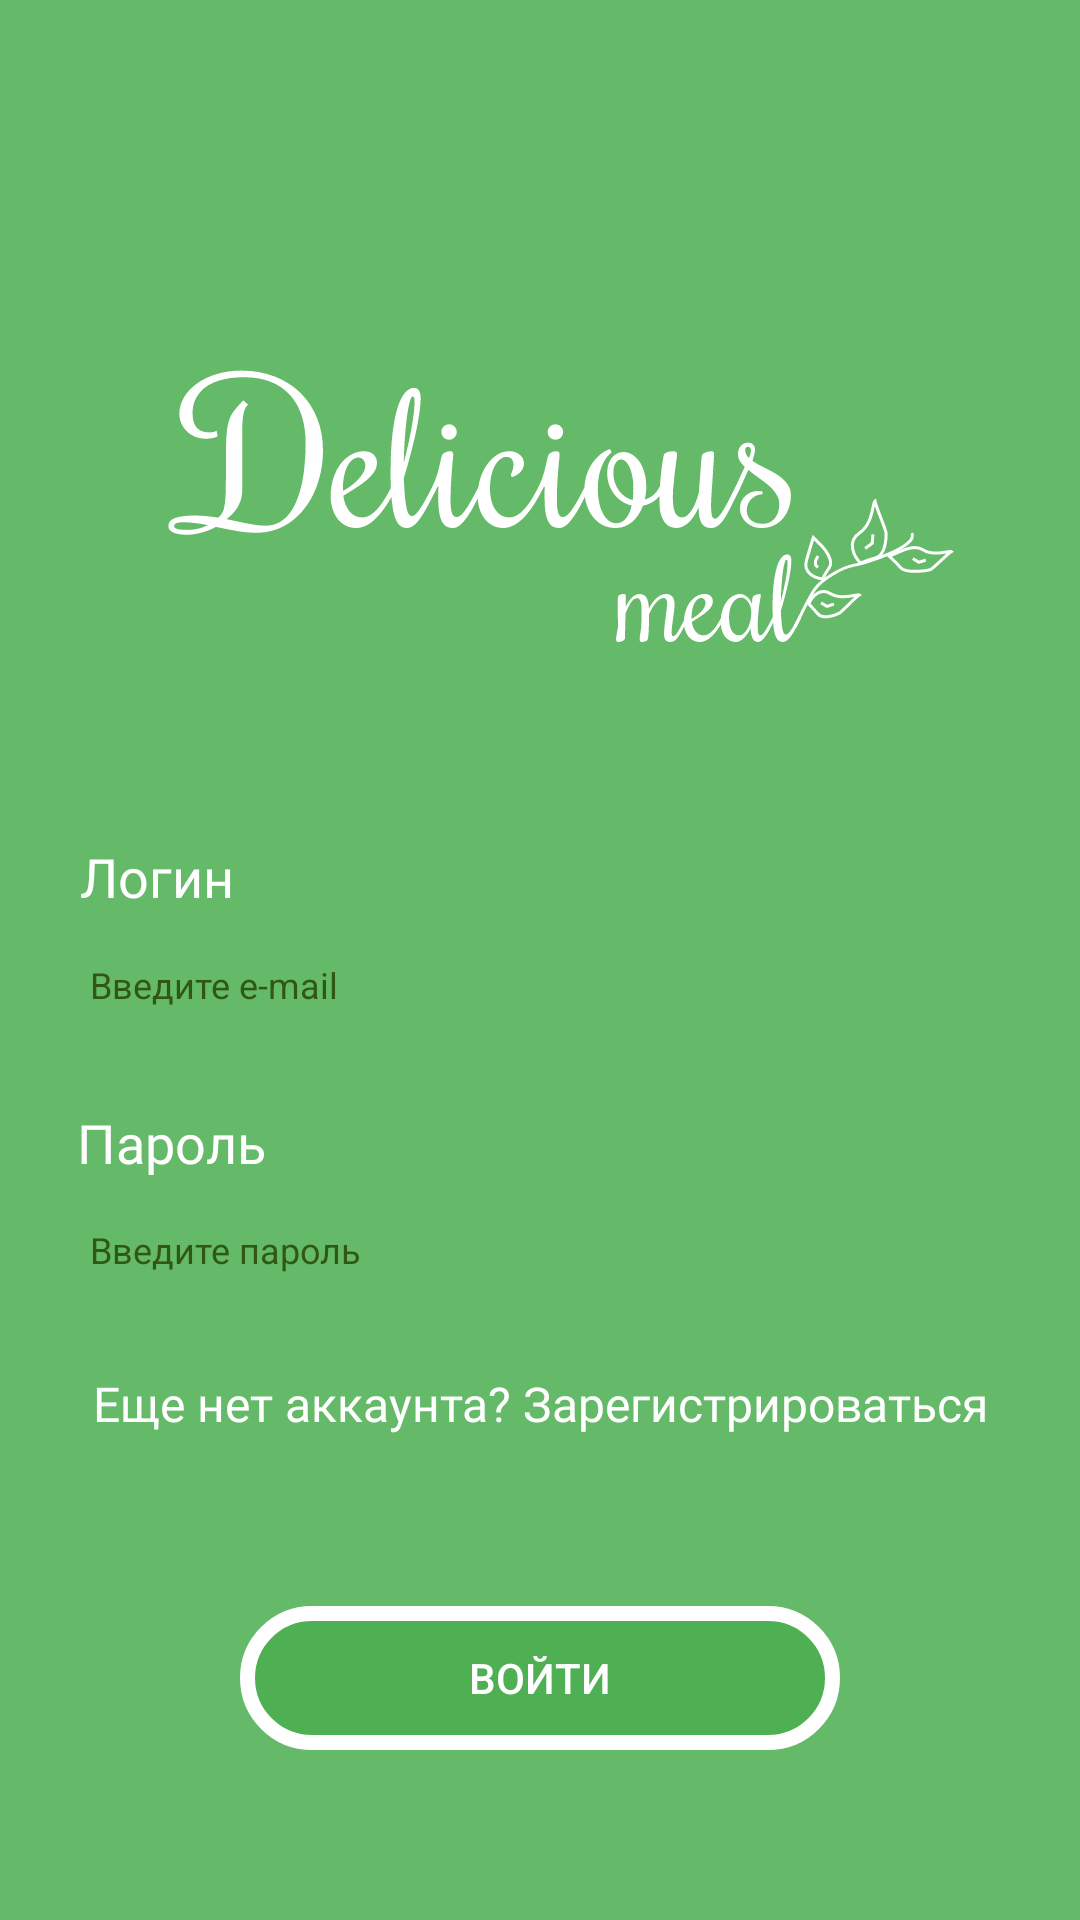

The Android layout XML behind this screen, and the referenced resources:
<!-- AndroidManifest.xml: application theme Theme -->
<!-- res/layout/login.xml -->
<?xml version="1.0" encoding="utf-8"?>
<androidx.constraintlayout.widget.ConstraintLayout xmlns:android="http://schemas.android.com/apk/res/android"
    xmlns:app="http://schemas.android.com/apk/res-auto"
    xmlns:tools="http://schemas.android.com/tools"
    android:layout_width="match_parent"
    android:layout_height="match_parent"
    android:background="@color/start_pages"
    tools:context=".LoginActivity">

    <ImageView
        android:id="@+id/imageView"
        android:layout_width="wrap_content"
        android:layout_height="wrap_content"
        android:layout_marginStart="55dp"
        android:layout_marginTop="110dp"
        android:layout_marginEnd="40dp"
        app:layout_constraintEnd_toEndOf="parent"
        app:layout_constraintStart_toStartOf="parent"
        app:layout_constraintTop_toTopOf="parent"
        app:srcCompat="@drawable/start_logo" />


    <TextView
        android:id="@+id/textView"
        android:layout_width="wrap_content"
        android:layout_height="wrap_content"
        android:fontFamily="@font/pt_serif"
        android:text="Логин"
        android:textColor="@color/white"
        android:textSize="18dp"
        app:layout_constraintEnd_toEndOf="parent"
        app:layout_constraintHorizontal_bias="0.086"
        app:layout_constraintStart_toStartOf="parent"
        app:layout_constraintTop_toBottomOf="@+id/imageView"
        android:layout_marginTop="50dp"/>

    <EditText
        android:id="@+id/etEmailAddress"
        android:layout_width="match_parent"
        android:layout_height="wrap_content"
        android:layout_marginHorizontal="15dp"
        android:background="@drawable/field_for_name"
        android:hint="Введите e-mail"

        android:minHeight="45dp"
        android:paddingHorizontal="15dp"
        android:textColorHint="@color/registration"
        android:textSize="12dp"
        app:layout_constraintBottom_toBottomOf="parent"
        app:layout_constraintEnd_toEndOf="parent"
        app:layout_constraintHorizontal_bias="0.017"
        app:layout_constraintStart_toStartOf="parent"
        app:layout_constraintTop_toBottomOf="@+id/textView"
        app:layout_constraintVertical_bias="0.005" />

    <TextView
        android:id="@+id/textView2"
        android:layout_width="wrap_content"
        android:layout_height="wrap_content"
        android:layout_marginTop="18dp"
        android:fontFamily="@font/pt_serif"
        android:text="Пароль"
        android:textColor="@color/white"
        android:textSize="18dp"
        app:layout_constraintEnd_toEndOf="parent"
        app:layout_constraintHorizontal_bias="0.086"
        app:layout_constraintStart_toStartOf="parent"
        app:layout_constraintTop_toBottomOf="@+id/etEmailAddress" />

    <EditText
        android:id="@+id/etPassword"
        android:layout_width="match_parent"
        android:layout_height="wrap_content"
        android:layout_marginHorizontal="15dp"
        android:background="@drawable/field_for_name"
        android:hint="Введите пароль"

        android:minHeight="45dp"
        android:paddingHorizontal="15dp"
        android:textColorHint="@color/registration"
        android:textSize="12dp"
        app:layout_constraintBottom_toBottomOf="parent"
        app:layout_constraintEnd_toEndOf="parent"
        app:layout_constraintHorizontal_bias="0.017"
        app:layout_constraintStart_toStartOf="parent"
        app:layout_constraintTop_toBottomOf="@+id/textView2"
        app:layout_constraintVertical_bias="0.005" />

    <TextView
        android:id="@+id/tvRedirectSignUp"
        android:layout_width="wrap_content"
        android:layout_height="wrap_content"
        android:layout_marginTop="18dp"
        android:fontFamily="@font/pt_serif"
        android:text="Еще нет аккаунта? Зарегистрироваться"
        android:textColor="@color/white"
        android:textSize="16dp"
        app:layout_constraintEnd_toEndOf="parent"
        app:layout_constraintHorizontal_bias="0.5"
        app:layout_constraintStart_toStartOf="parent"
        app:layout_constraintTop_toBottomOf="@+id/etPassword" />


    <Button
        android:id="@+id/btnLogin"
        android:layout_width="wrap_content"
        android:layout_height="wrap_content"
        android:background="@drawable/registration_button"
        android:minWidth="200dp"
        android:paddingHorizontal="10dp"
        android:text="Войти"
        android:textColor="@color/white"
        app:layout_constraintBottom_toBottomOf="parent"
        app:layout_constraintEnd_toEndOf="parent"
        app:layout_constraintStart_toStartOf="parent"
        app:layout_constraintTop_toBottomOf="@+id/tvRedirectSignUp" />

</androidx.constraintlayout.widget.ConstraintLayout>
<!-- resources referenced by this layout -->
<resources>
  <color name="registration">#305811</color>
  <color name="start_pages">#DC4CAF50</color>
  <color name="white">#FFFFFFFF</color>
  <!-- drawable registration_button (drawable) -->
  <?xml version="1.0" encoding="utf-8"?>
  <shape xmlns:android="http://schemas.android.com/apk/res/android" android:shape="rectangle">
      <corners android:radius="50dp"/>
      <solid android:color="@color/start_pages"/>
      <stroke android:color="@color/white" android:width="5dp"/>
  </shape>
  <!-- drawable start_logo: vector/xml drawable (drawable, 28185 chars, omitted) -->
  <style name="Theme" parent="Theme.MaterialComponents.DayNight.NoActionBar">
          
          <item name="colorPrimary">@color/start_pages</item>
          <item name="colorPrimaryVariant">@color/registration</item>
          <item name="colorOnPrimary">@color/white</item>
          
          <item name="colorSecondary">@color/search</item>
          <item name="colorSecondaryVariant">@color/teal_700</item>
          <item name="colorOnSecondary">@color/black</item>
          
          <item name="android:statusBarColor">?attr/colorPrimaryVariant</item>
          
          <item name="android:windowFullscreen">true</item>
          <item name="android:windowContentOverlay">@null</item>
          <item name="android:windowNoTitle">true</item>
      </style>
  <color name="search">#CFEFCF</color>
  <color name="teal_700">#FF018786</color>
  <color name="black">#FF000000</color>
</resources>
